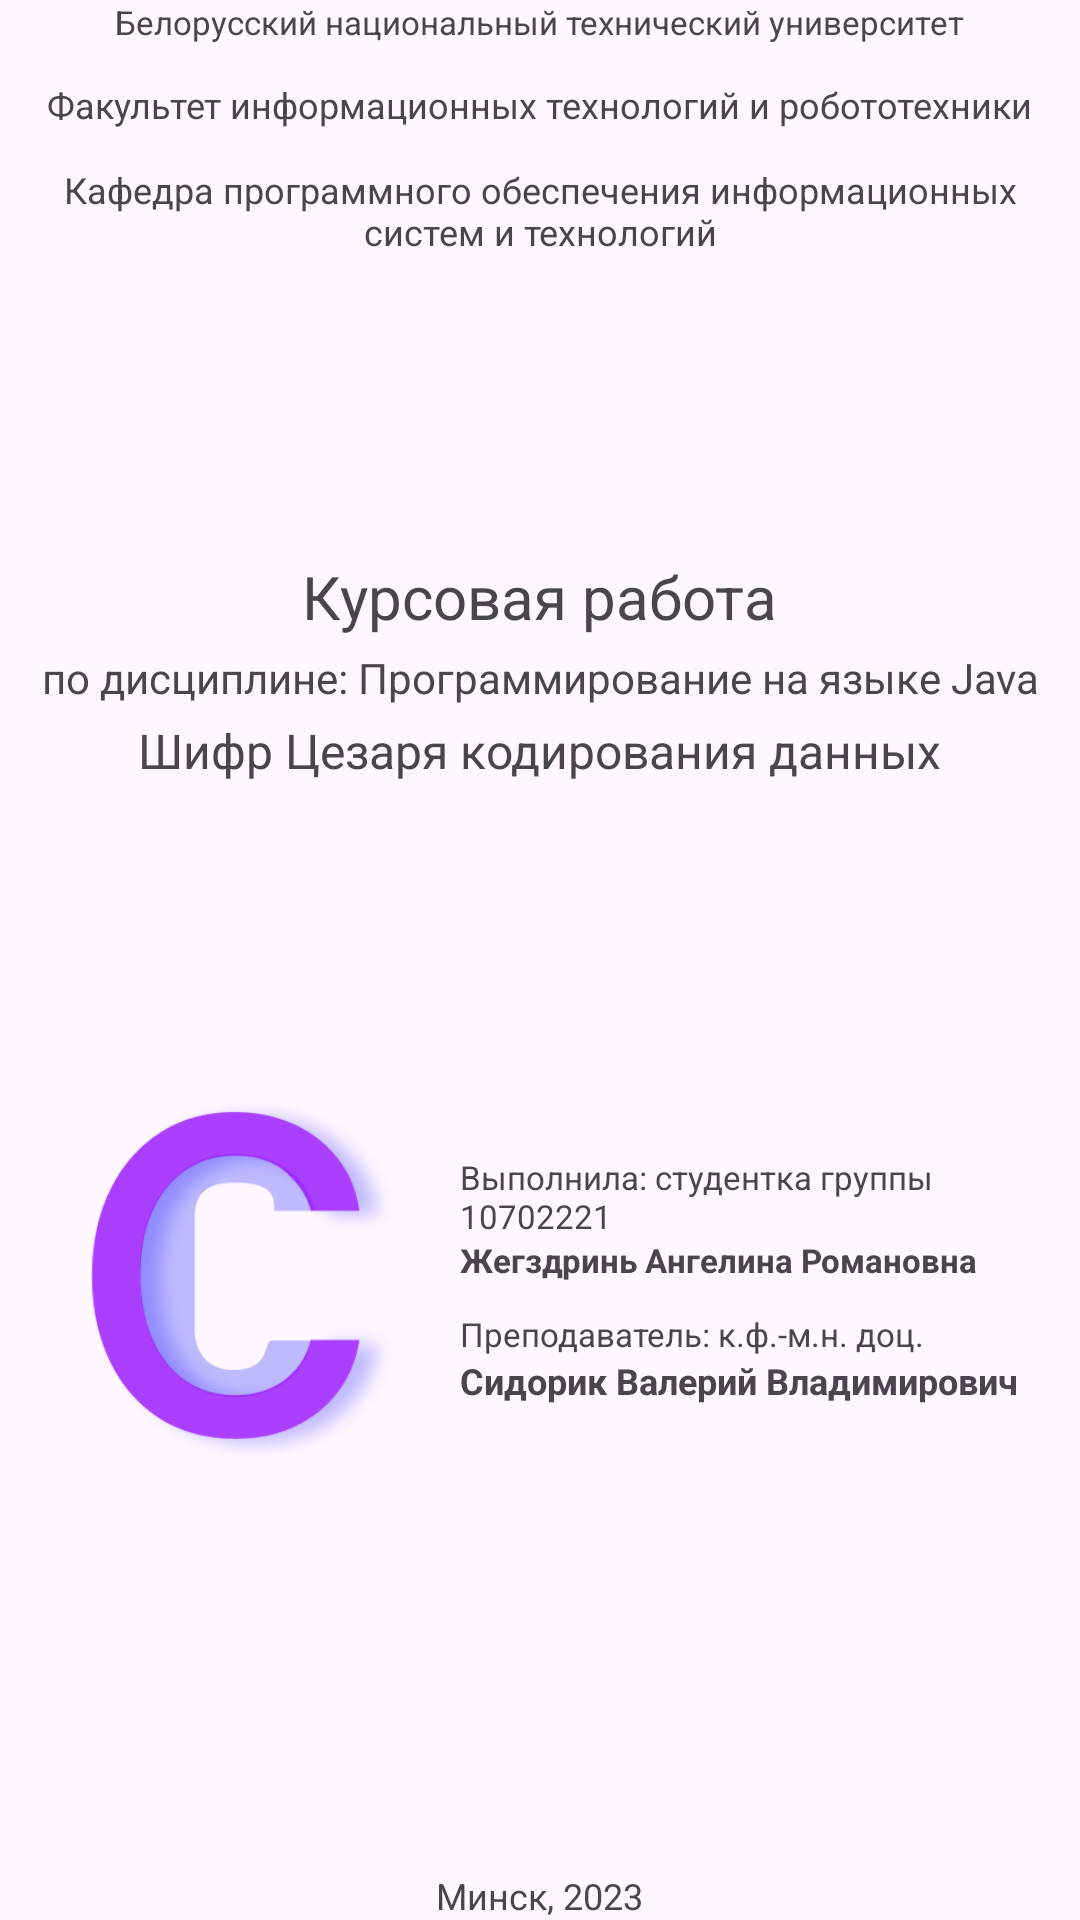

Write the Android layout XML for this screen, with the resource values it uses.
<!-- AndroidManifest.xml: application theme Theme.Material3.Light.NoActionBar -->
<!-- res/layout/title_fragment.xml -->
<?xml version="1.0" encoding="utf-8"?>
<LinearLayout xmlns:android="http://schemas.android.com/apk/res/android"
    xmlns:app="http://schemas.android.com/apk/res-auto"
    xmlns:tools="http://schemas.android.com/tools"
    android:layout_width="match_parent"
    android:layout_height="match_parent"
    android:layout_margin="5dp"
    android:orientation="vertical"
    tools:layout_editor_absoluteX="0dp"
    tools:layout_editor_absoluteY="8dp"
    android:layout_gravity="center">

    <LinearLayout
        android:layout_width="match_parent"
        android:layout_height="0dp"
        android:layout_weight="3"
        android:gravity="center_horizontal"
        android:orientation="vertical">

        <TextView
            android:id="@+id/textView5"
            android:layout_width="wrap_content"
            android:layout_height="wrap_content"
            android:text="@string/university_text"
            android:textAlignment="center"
            android:textSize="11sp" />

        <TextView
            android:id="@+id/textView7"
            android:layout_width="wrap_content"
            android:layout_height="wrap_content"
            android:layout_marginTop="12dp"
            android:text="@string/facultie_text"
            android:textAlignment="center"
            android:textSize="12sp" />

        <TextView
            android:id="@+id/textView8"
            android:layout_width="wrap_content"
            android:layout_height="wrap_content"
            android:layout_marginTop="12dp"
            android:text="@string/department_text"
            android:textAlignment="center"
            android:textSize="12sp"
            app:layout_constraintEnd_toEndOf="parent" />

        <TextView

            android:id="@+id/textView9"
            android:layout_width="wrap_content"
            android:layout_height="wrap_content"
            android:layout_marginTop="100dp"
            android:text="@string/course_work_text"
            android:textAlignment="center"
            android:textSize="20sp"
            app:layout_constraintEnd_toEndOf="parent"
            app:layout_constraintStart_toStartOf="parent"
            app:layout_constraintTop_toBottomOf="@+id/textView8" />

        <TextView
            android:id="@+id/textView10"
            android:layout_width="wrap_content"
            android:layout_height="wrap_content"
            android:layout_marginTop="4dp"
            android:text='@string/discipline_text'
            android:textAlignment="center"
            android:textSize="14sp"
            app:layout_constraintEnd_toEndOf="parent"
            app:layout_constraintStart_toStartOf="parent"
            app:layout_constraintTop_toBottomOf="@+id/textView9" />

        <TextView
            android:id="@+id/textView11"
            android:layout_width="wrap_content"
            android:layout_height="wrap_content"
            android:layout_marginTop="4dp"
            android:text="@string/course_theme_text"
            android:textAlignment="center"
            android:textSize="16sp"
            app:layout_constraintEnd_toEndOf="parent"
            app:layout_constraintHorizontal_bias="0.507"
            app:layout_constraintStart_toStartOf="parent"
            app:layout_constraintTop_toBottomOf="@+id/textView10" />
    </LinearLayout>

    <LinearLayout
        android:layout_width="match_parent"
        android:layout_height="0dp"
        android:layout_weight="2"
        android:orientation="horizontal">

        <ImageView
            android:layout_marginStart="30dp"
            android:id="@+id/imageView4"
            android:layout_width="0dp"
            android:layout_height="match_parent"
            android:layout_weight="1"
            app:srcCompat="@drawable/mainlogo"
            tools:ignore="NestedWeights" />

        <LinearLayout
            android:layout_marginStart="20dp"
            android:layout_width="0dp"
            android:layout_height="match_parent"
            android:layout_weight="2"
            android:gravity="center_vertical"
            android:orientation="vertical">

            <TextView
                android:id="@+id/textView12"
                android:layout_width="wrap_content"
                android:layout_height="wrap_content"
                android:text="@string/who_complete_text"
                android:textSize="11sp" />

            <TextView
                android:textStyle="bold"
                android:id="@+id/textView13"
                android:layout_width="wrap_content"
                android:layout_height="wrap_content"
                android:text="@string/fullAuthorName"
                android:textSize="11sp"
                android:layout_marginBottom="10dp"/>

            <TextView
                android:id="@+id/textView15"
                android:layout_width="wrap_content"
                android:layout_height="wrap_content"
                android:text="@string/leader_work_position_text"
                android:textSize="11sp" />

            <TextView
                android:textStyle="bold"
                android:id="@+id/textView14"
                android:layout_width="wrap_content"
                android:layout_height="wrap_content"
                android:text="@string/leader_fullname_text"
                android:textSize="12sp" />
        </LinearLayout>
    </LinearLayout>

    <RelativeLayout
        android:layout_weight="1"
        android:layout_width="match_parent"
        android:layout_height="0dp">

        <TextView
            android:layout_alignParentBottom="true"
            android:layout_centerHorizontal="true"
            android:textAlignment="center"
            android:id="@+id/textView16"
            android:layout_width="wrap_content"
            android:layout_height="wrap_content"
            android:text="@string/city_and_year_text"
            android:textSize="12sp" />
    </RelativeLayout>

</LinearLayout>
<!-- resources referenced by this layout -->
<resources>
  <!-- drawable mainlogo: png bitmap (drawable, 41825 bytes) -->
  <string name="city_and_year_text">Минск, 2023</string>
  <string name="course_theme_text">Шифр Цезаря кодирования данных</string>
  <string name="course_work_text">Курсовая работа</string>
  <string name="department_text">Кафедра программного обеспечения информационных систем и технологий</string>
  <string name="discipline_text">по дисциплине: Программирование на языке Java</string>
  <string name="facultie_text">Факультет информационных технологий и робототехники</string>
  <string name="fullAuthorName">Жегздринь Ангелина Романовна</string>
  <string name="leader_fullname_text">Сидорик Валерий Владимирович</string>
  <string name="leader_work_position_text">Преподаватель: к.ф.-м.н. доц.</string>
  <string name="university_text">Белорусский национальный технический университет</string>
  <string name="who_complete_text">Выполнила: студентка группы 10702221</string>
</resources>
